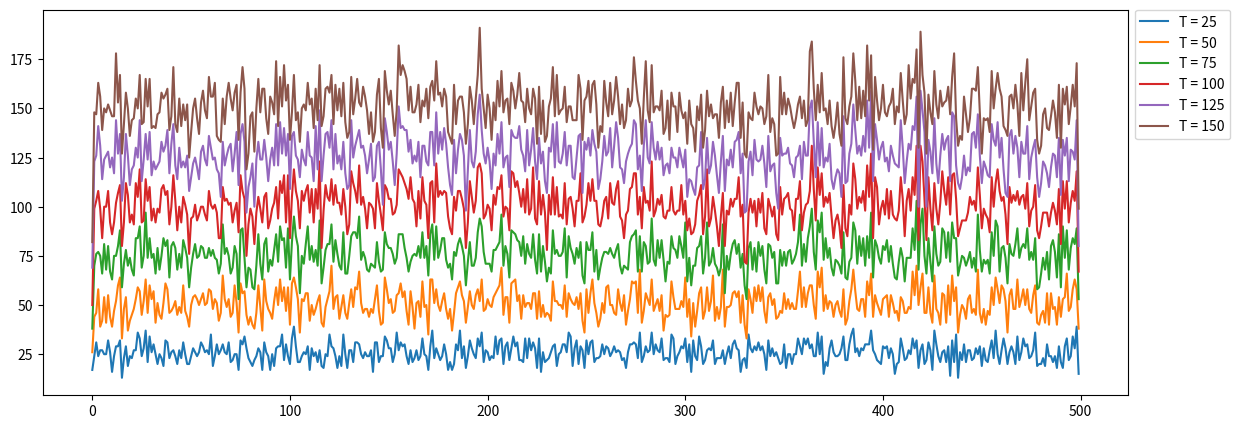
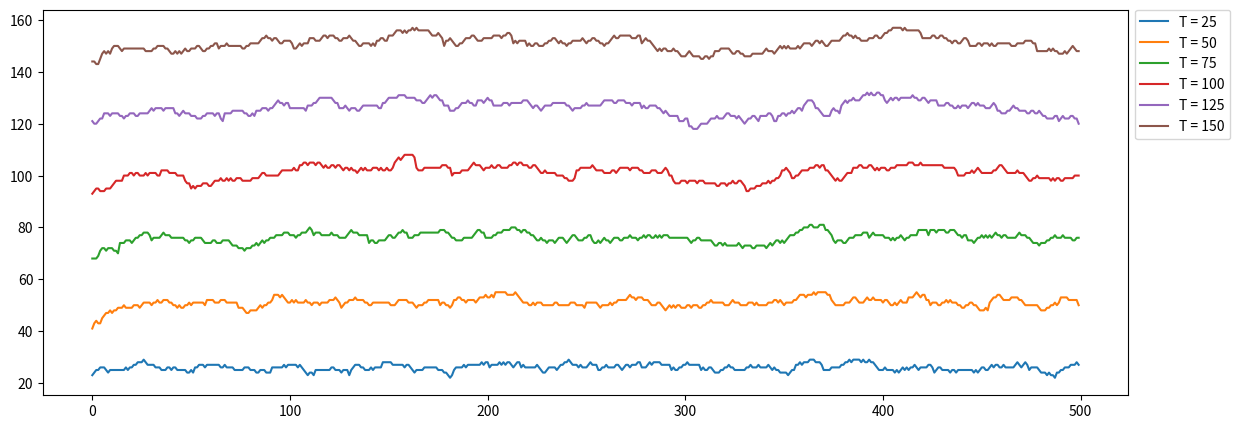
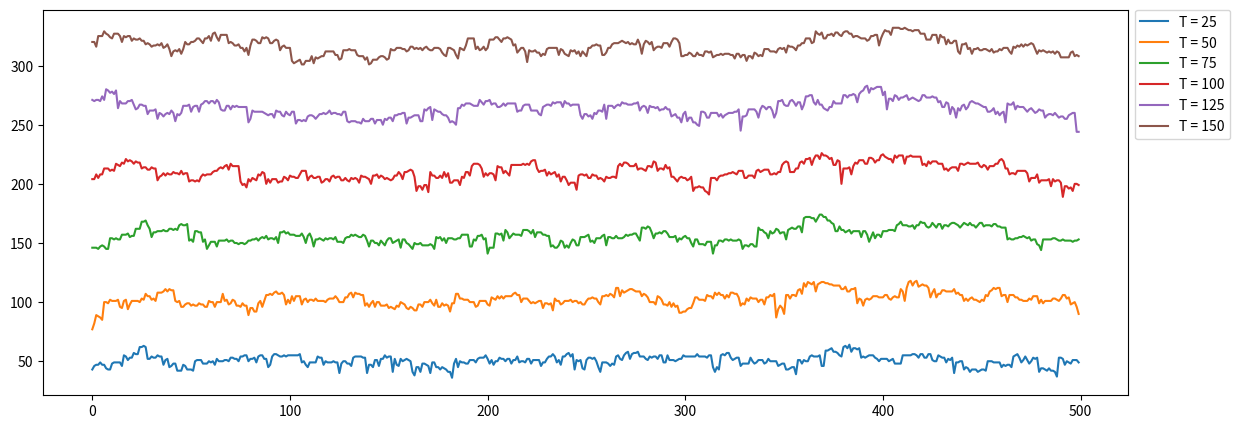
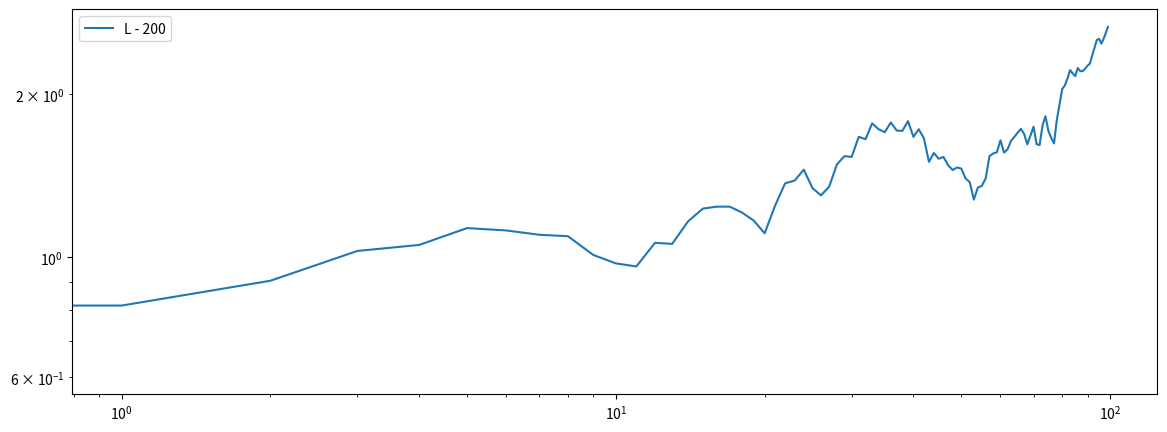

These charts were generated, in order, by the following Python code:
import numpy as np
from numpy import random
import time
import matplotlib.pyplot as plt
import math

# Algoritmo que faz a relaxaçao superficial
# E usado junto da deposicao aleatoria, para atingir o ponto de rugosidade
def do_relaxacao_superficial(deposicao, posicao):
    maior = len(deposicao) - 1
    menor = 1

    if posicao != maior and posicao != menor:
        if deposicao[posicao + 1] > deposicao[posicao - 1]:
            possivel_posicao = posicao - 1
        else:
            possivel_posicao = posicao + 1

        # menor local ou valor igual a possível posição
        if deposicao[posicao] <= deposicao[possivel_posicao]:
            deposicao[posicao] = deposicao[posicao] + 1
        else:
            deposicao[possivel_posicao] = deposicao[possivel_posicao] + 1
    else:
        if posicao == maior:
            possivel_posicao = posicao - 1
        else:
            possivel_posicao = posicao + 1

        if deposicao[posicao] <= deposicao[possivel_posicao]:
            deposicao[posicao] = deposicao[posicao] + 1
        else:
            deposicao[possivel_posicao] = deposicao[possivel_posicao] + 1

    return deposicao


# Algoritmo que faz a deposicao balistica
# E usado junto da deposicao aleatoria, para atingir o ponto de rugosidade
def do_deposicao_balistica(deposicao, posicao):
    maior = len(deposicao) - 1
    menor = 1

    if posicao != maior and posicao != menor:
        if deposicao[posicao + 1] < deposicao[posicao - 1]:
            posicao_maior_igual = posicao - 1
        else:
            posicao_maior_igual = posicao + 1

        # maior local ou valor igual a possível posição
        if deposicao[posicao] >= deposicao[posicao_maior_igual]:
            deposicao[posicao] = deposicao[posicao] + 1
        else:
            deposicao[posicao] = deposicao[posicao_maior_igual]
    else:
        if posicao == maior:
            posicao_maior_igual = posicao - 1
        else:
            posicao_maior_igual = posicao + 1

        if deposicao[posicao] >= deposicao[posicao_maior_igual]:
            deposicao[posicao] = deposicao[posicao] + 1
        else:
            deposicao[posicao] = deposicao[posicao_maior_igual]

    return deposicao


# ainda em desenvolvimento
def simulacao_da(tamanho_amostra, beta):
    arr = []
    for i in range(tamanho_amostra):
        arr.append(np.power(i, beta))

    return arr


# Cálculo da rugosidade. É determinado pelas fórmulas descritas no mestrado
# A rugosidade é determinada pelo desvio médio das alturas (parece bastante com o RMSE)
def rugosidade(deposicao):
    tamanho_deposicao = len(deposicao)
    # print(tamanho_amostra)
    erro = 0
    contador = 0
    media = altura_media(deposicao)
    for i in range(1, tamanho_deposicao):
        erro = erro + np.power((deposicao[i] - media), 2)
        contador = contador + 1

    # print(math.sqrt(erro/(tamanho_deposicao - 1)))
    return math.sqrt(erro / (tamanho_deposicao - 1))


# Altura média da deposição
def altura_media(deposicao):
    tamanho_deposicao = len(deposicao)
    soma = 0
    for i in range(1, tamanho_deposicao):
        soma = soma + deposicao[i]

    return soma / (tamanho_deposicao - 1)


# Criação de valores aleatórios
def lcg(modulo, a, b, aleatorio):
    num_aleatorio = (aleatorio * a + b) % modulo
    return num_aleatorio


# Criador da deposição.
# tipo_deposicao = 0 -> Deposição Aleatória
# tipo_deposicao = 1 -> Deposição Aleatória com Relaxação Superficial
# tipo_deposicao = 2 -> Deposição Balística
# l = tamanho da amostra
# tempo = sempre em 10^tempo

def do_deposicao(l=200, tempo=5, tipo_deposicao=0, grafico_instantaneo=False):

    tempo_instantaneo = 25
    max_tempo_instantaneo = 150
    amostras_independentes = 1

    if not grafico_instantaneo:
        # Mudar aqui a quantidade de amostras independentes
        amostras_independentes = np.power(1, 1)


    m = np.power(2, 31)
    a = 843314861
    b = 453816693
    deposicao = np.zeros(l + 1)


    # para executar a média das amostras
    l_rugosidade_total = []

    tempo_fim = np.power(10, tempo)
    semente = 0
    aleatorio = lcg(m, a, b, semente)

    for amostra in range(amostras_independentes):

        contador = 0
        contador_amostra = 0
        l_instantaneo = []
        l_rugosidade = []
        while (contador < tempo_fim):
            for i in range(l):
                x3 = (l - 1) / m * aleatorio + 1
                x3 = round(x3)
                x3 = int(x3)
                if tipo_deposicao == 1:
                    deposicao = do_relaxacao_superficial(deposicao, x3)
                elif tipo_deposicao == 2:
                    deposicao = do_deposicao_balistica(deposicao, x3)
                else:
                    deposicao[x3] = deposicao[x3] + 1

                aleatorio = lcg(m, a, b, aleatorio)

            if grafico_instantaneo:
                if contador_amostra == tempo_instantaneo and contador <= max_tempo_instantaneo:
                    l_instantaneo.append(deposicao.copy())
                    contador_amostra = 0

            l_rugosidade.append(deposicao.copy())

            contador = contador + 1
            contador_amostra = contador_amostra + 1

        l_rugosidade_total.append(l_rugosidade.copy())

    return l_instantaneo, l_rugosidade_total


def gera_grafico_instantaneo(l_instantaneo):
    plt.figure(figsize=(14, 5))

    tempo_instantaneo = 25
    tempo_instantaneo_count = tempo_instantaneo

    l_legenda = []
    for i in range(len(l_instantaneo)):
        grafico_al = []
        for j in range(1, len(l_instantaneo[i])):
            grafico_al.append(l_instantaneo[i][j])

        l_legenda.append('T = '+str(tempo_instantaneo_count))
        tempo_instantaneo_count = tempo_instantaneo_count + tempo_instantaneo
        plt.plot(grafico_al)

    plt.legend(l_legenda, bbox_to_anchor=(1, 1.02), loc="upper left")
    plt.show()

def gera_grafico_rugosidade(l_rugosidade):

    plt.figure(figsize=(14, 5))

    tempo = len(l_rugosidade[0])
    tamanho_substrato = len(l_rugosidade[0][0])
    qtd_amostras_independentes = len(l_rugosidade)
    l_rugosidade_media = []

    arr_rugosidade_media = np.zeros((tempo, (tamanho_substrato - 1)))
    for i in range(qtd_amostras_independentes):
        tempo = len(l_rugosidade[i])
        for j in range(tempo):
            substrato = l_rugosidade[i][j]
            for k in range(1, len(substrato)):
                arr_rugosidade_media[j][k - 1] = arr_rugosidade_media[j][k - 1] + substrato[k]/qtd_amostras_independentes


    for i in range(len(arr_rugosidade_media)):
        l_rugosidade_media.append(rugosidade(arr_rugosidade_media[i]))

    plt.xscale("log")
    plt.yscale("log")
    plt.plot(l_rugosidade_media)
    plt.legend(['L - '+str(tamanho_substrato - 1)])
    plt.show()

    return False


    #plt.show()


# Aleatória
grafico_da_instantaneo, grafico_da_rugosidade = do_deposicao(500, 3, 0, True)
gera_grafico_instantaneo(grafico_da_instantaneo)

# Relaxação Superficial
grafico_dars_instantaneo, grafico_dars_rugosidade  = do_deposicao(500, 3, 1, True)
gera_grafico_instantaneo(grafico_dars_instantaneo)

# Deposição Balística
grafico_db_instantaneo, grafico_db_rugosidade  = do_deposicao(500, 3, 2, True)
gera_grafico_instantaneo(grafico_db_instantaneo)

#Rugosidade com L = 200 e tempo = 10^2, DARS
grafico_dars_instantaneo, grafico_dars_rugosidade  = do_deposicao(200, 2, 1, False)
gera_grafico_rugosidade(grafico_dars_rugosidade)


# plt.xscale("log")
# plt.yscale("log")
# print(grafico_al_instantaneo[5])


# grafico_al_rugosidade = do_deposicao(100, 3, 0, False, True)
# Relaxação Superficial
# grafico_alrs = do_deposicao(200, 2, 1)
# Deposição Balística
# grafico_bl = do_deposicao(200, 2, 2)

# plt.figure(figsize=(14, 5))
# plt.xscale("log")
# plt.yscale("log")
# plt.plot(grafico_al)
# plt.plot(grafico_alrs)
# plt.plot(grafico_bl)
# plt.show()